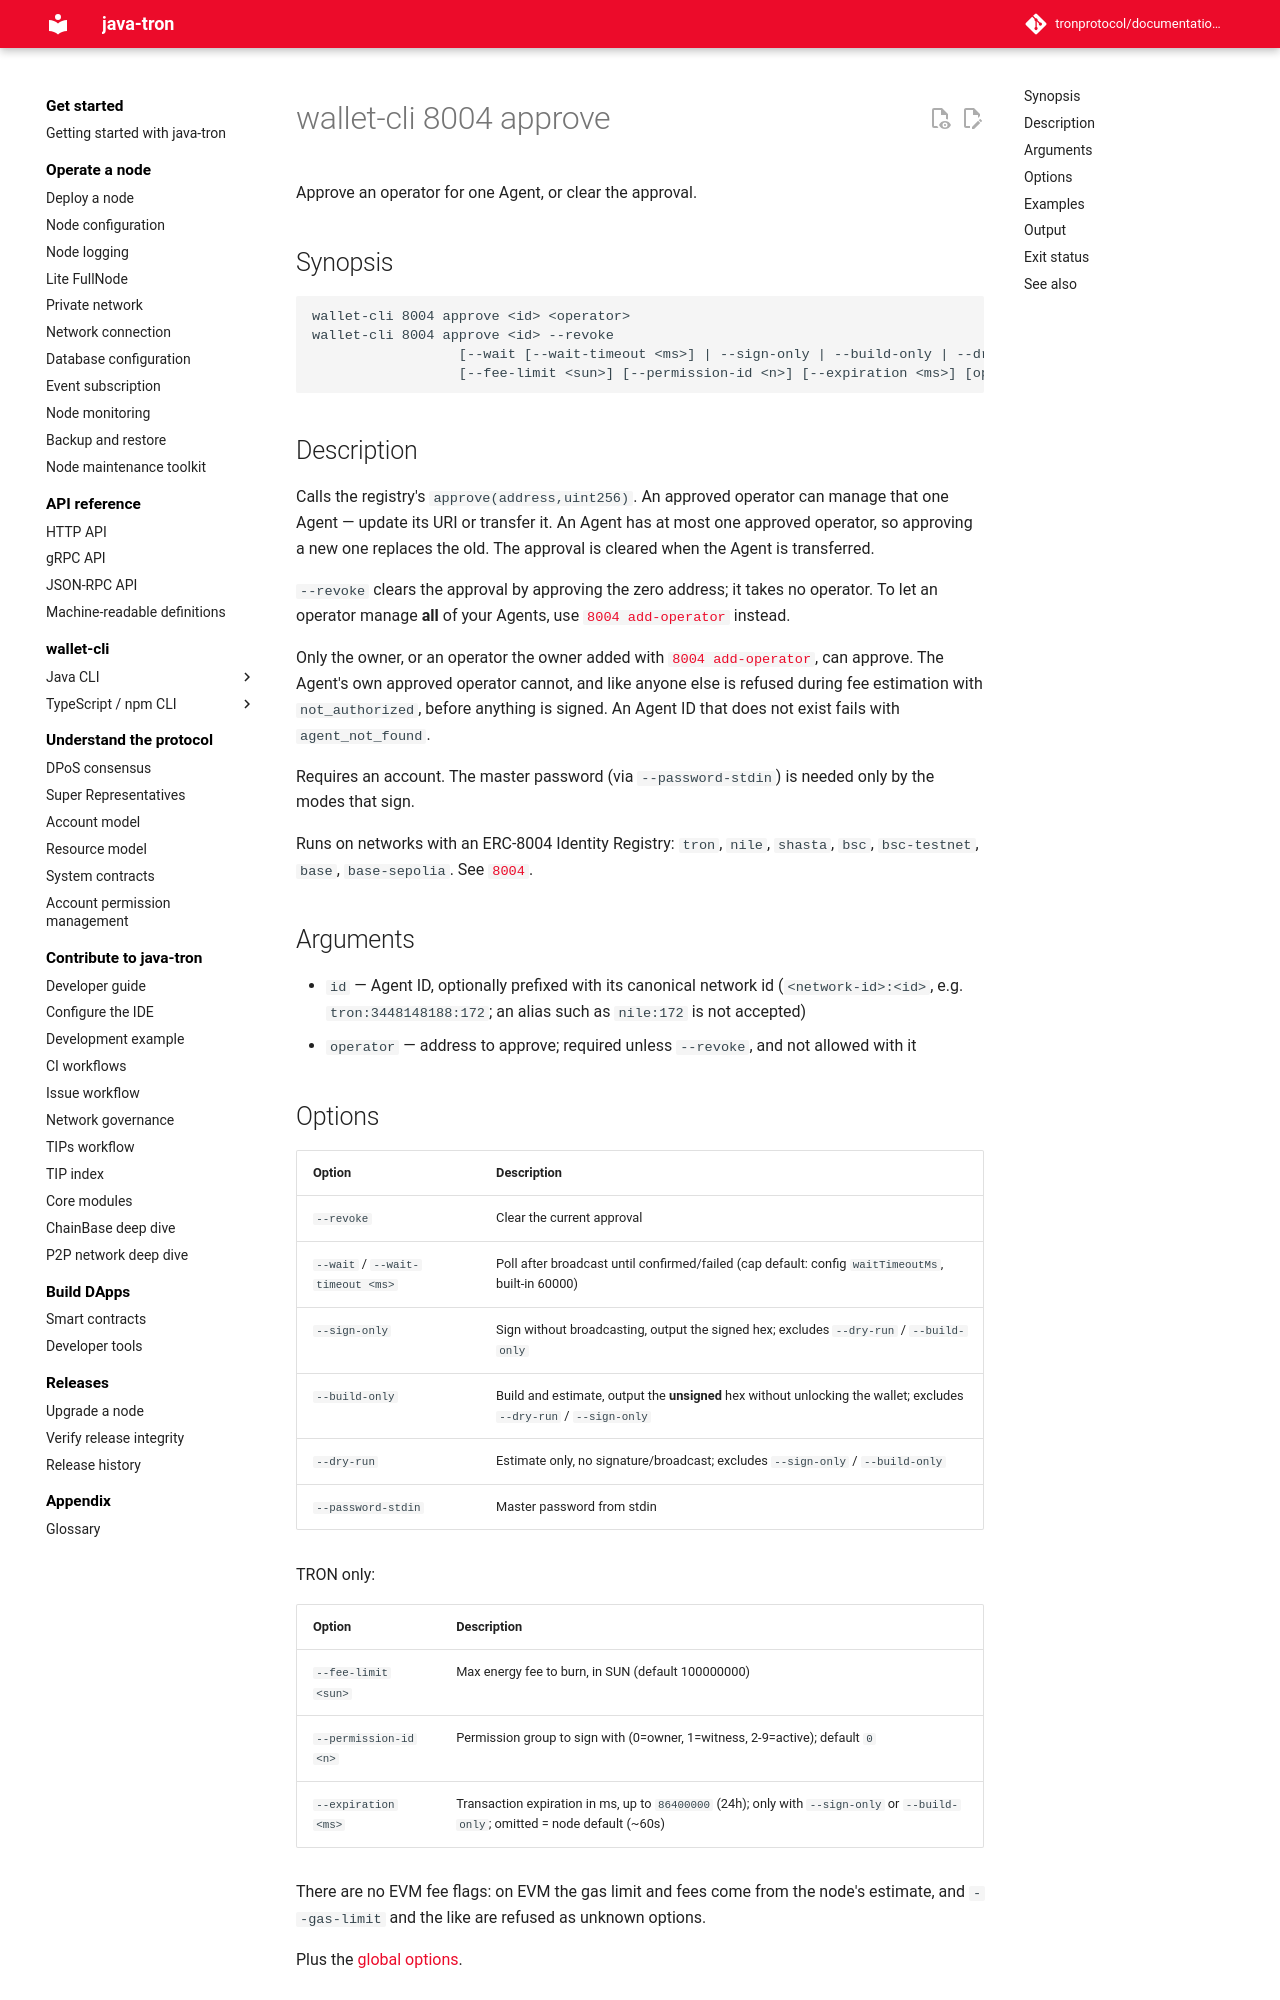

repository: tronprotocol/documentation-en · page: clients/wallet-cli/typescript/commands/8004/approve/index.html · generator: mkdocs

# wallet-cli 8004 approve

Approve an operator for one Agent, or clear the approval.

## Synopsis

```
wallet-cli 8004 approve <id> <operator>
wallet-cli 8004 approve <id> --revoke
                  [--wait [--wait-timeout <ms>] | --sign-only | --build-only | --dry-run]
                  [--fee-limit <sun>] [--permission-id <n>] [--expiration <ms>] [options]
```

## Description

Calls the registry's `approve(address,uint256)`. An approved operator can manage that one Agent — update its URI or transfer it. An Agent has at most one approved operator, so approving a new one replaces the old. The approval is cleared when the Agent is transferred.

`--revoke` clears the approval by approving the zero address; it takes no operator. To let an operator manage **all** of your Agents, use [`8004 add-operator`](add-operator.md) instead.

Only the owner, or an operator the owner added with [`8004 add-operator`](add-operator.md), can approve. The Agent's own approved operator cannot, and like anyone else is refused during fee estimation with `not_authorized`, before anything is signed. An Agent ID that does not exist fails with `agent_not_found`.

Requires an account. The master password (via `--password-stdin`) is needed only by the modes that sign.

Runs on networks with an ERC-8004 Identity Registry: `tron`, `nile`, `shasta`, `bsc`, `bsc-testnet`, `base`, `base-sepolia`. See [`8004`](index.md).

## Arguments

- `id` — Agent ID, optionally prefixed with its canonical network id (`<network-id>:<id>`, e.g. `tron:3448148188:172`; an alias such as `nile:172` is not accepted)
- `operator` — address to approve; required unless `--revoke`, and not allowed with it

## Options

| Option | Description |
|---|---|
| `--revoke` | Clear the current approval |
| `--wait` / `--wait-timeout <ms>` | Poll after broadcast until confirmed/failed (cap default: config `waitTimeoutMs`, built-in 60000) |
| `--sign-only` | Sign without broadcasting, output the signed hex; excludes `--dry-run` / `--build-only` |
| `--build-only` | Build and estimate, output the **unsigned** hex without unlocking the wallet; excludes `--dry-run` / `--sign-only` |
| `--dry-run` | Estimate only, no signature/broadcast; excludes `--sign-only` / `--build-only` |
| `--password-stdin` | Master password from stdin |

TRON only:

| Option | Description |
|---|---|
| `--fee-limit <sun>` | Max energy fee to burn, in SUN (default 100000000) |
| `--permission-id <n>` | Permission group to sign with (0=owner, 1=witness, 2-9=active); default `0` |
| `--expiration <ms>` | Transaction expiration in ms, up to `86400000` (24h); only with `--sign-only` or `--build-only`; omitted = node default (~60s) |

There are no EVM fee flags: on EVM the gas limit and fees come from the node's estimate, and `--gas-limit` and the like are refused as unknown options.

Plus the [global options](../index.md#global-options-every-command).
